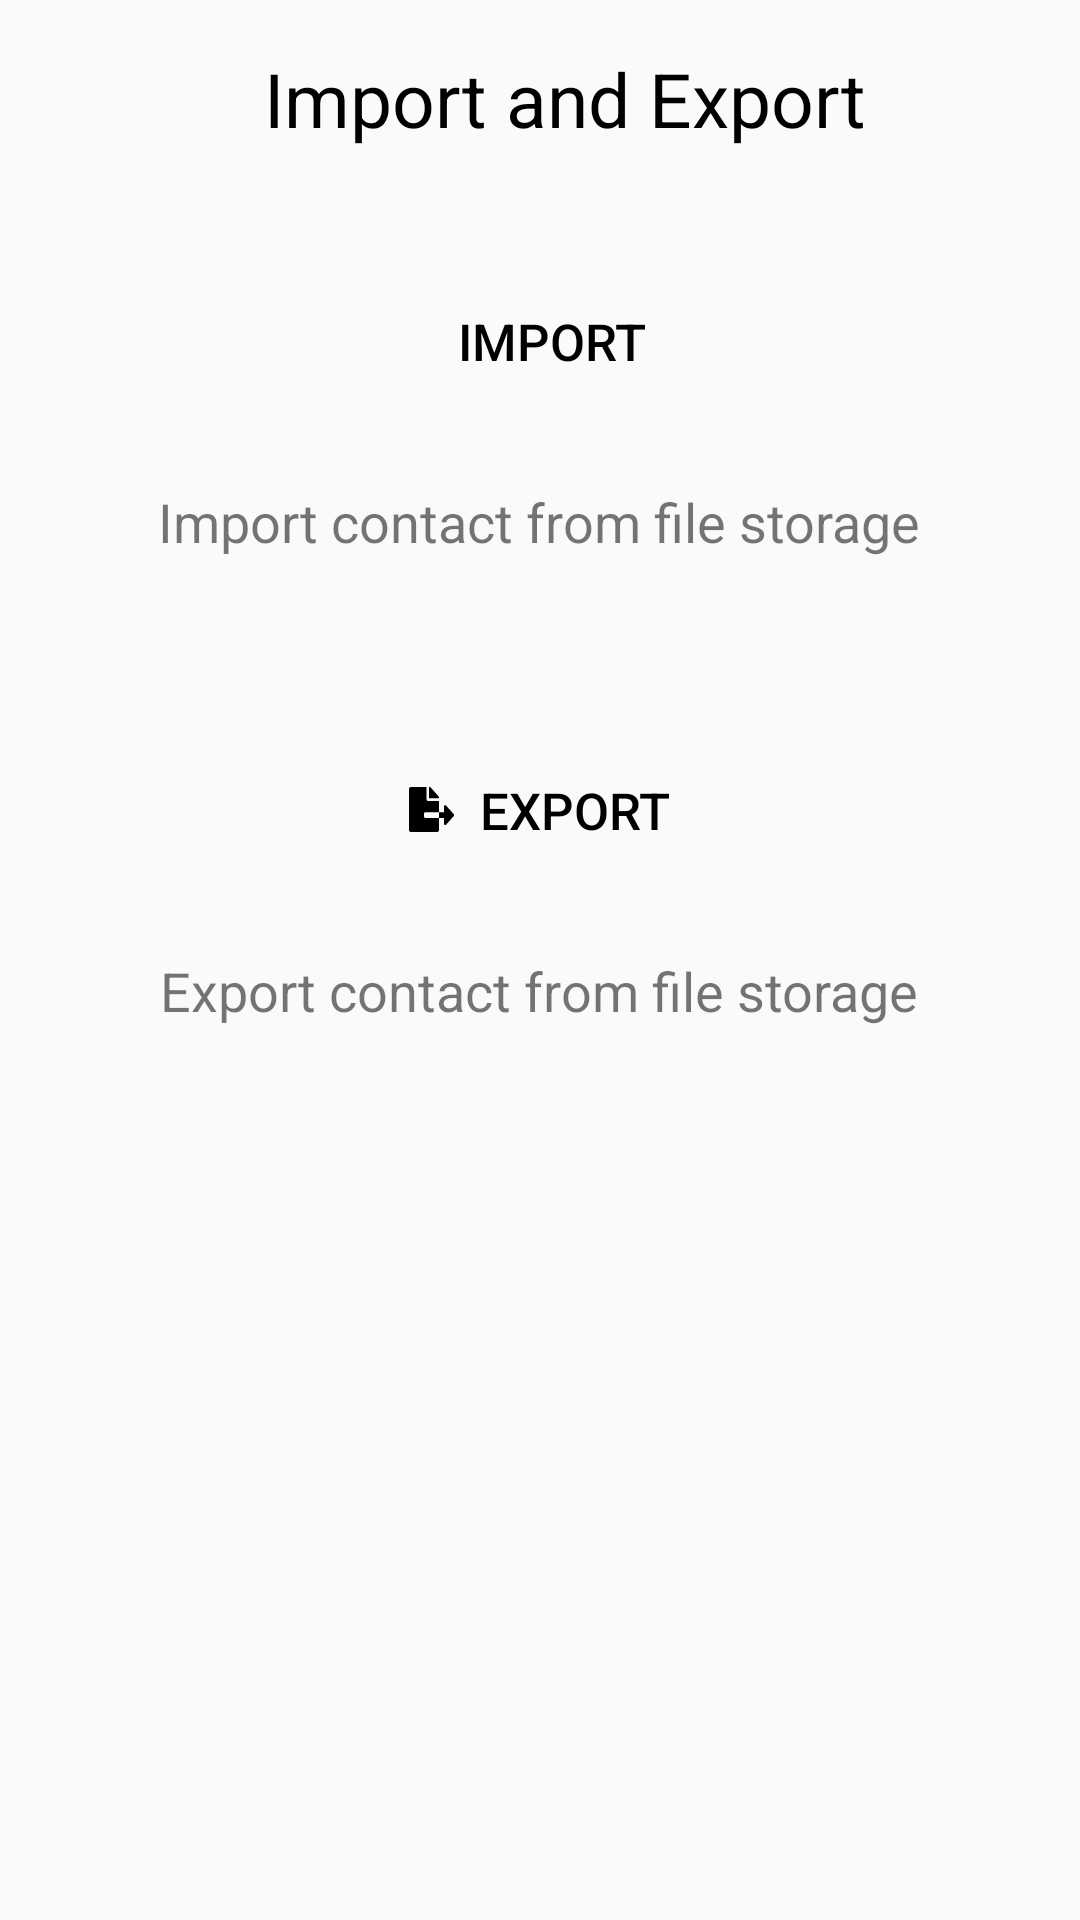

Write the Android layout XML for this screen, with the resource values it uses.
<!-- AndroidManifest.xml: application theme Theme.Contacts -->
<!-- res/layout/activity_import_and_export.xml -->
<?xml version="1.0" encoding="utf-8"?>
<RelativeLayout
    xmlns:android="http://schemas.android.com/apk/res/android"
    xmlns:app="http://schemas.android.com/apk/res-auto"
    xmlns:tools="http://schemas.android.com/tools"
    android:layout_width="match_parent"
    android:layout_height="match_parent"
    android:padding="16dp"

    tools:ignore="MissingConstraints">

<LinearLayout
android:id="@+id/top_layout"
android:layout_width="match_parent"
android:layout_height="wrap_content"
android:orientation="horizontal"
android:gravity="start"
android:layout_alignParentTop="true">

<TextView
    android:layout_width="wrap_content"
    android:layout_height="match_parent"
    android:text="Import and Export"
    android:textSize="25sp"
    android:gravity="center"
    android:layout_marginStart="16dp"
android:textColor="@color/black"
android:layout_weight="1"

/>
</LinearLayout>

    <LinearLayout
        android:id="@+id/import_layout"
        android:layout_width="match_parent"
        android:layout_height="wrap_content"
        android:orientation="vertical"
        android:gravity="center"
        android:layout_below="@id/top_layout"
        android:layout_marginTop="20dp"
        android:background="@drawable/box"
        tools:ignore="MissingConstraints">

<Button
    android:id="@+id/import_btn"
    android:layout_width="wrap_content"
    android:layout_height="wrap_content"
    android:background="@drawable/box"
    android:drawableStart="@drawable/baseline_add_24"
    android:text="  IMPORT"
    android:textColor="@android:color/black"
    android:textSize="17sp"
    android:layout_marginTop="20dp"
    android:layout_marginBottom="12dp"
android:padding="12dp"
android:gravity="center"
/>

<TextView
    android:id="@+id/import_btm_txt2"
    android:layout_width="wrap_content"
android:layout_height="wrap_content"
android:gravity="center"
android:text="Import contact from file storage"
android:textSize="18dp"
android:layout_marginTop="12dp"
    android:layout_marginBottom="20dp"
/>
</LinearLayout>

    <LinearLayout
        android:id="@+id/export_layout"
        android:layout_width="match_parent"
        android:layout_height="wrap_content"
        android:layout_below="@id/import_layout"
        android:layout_marginTop="20dp"
        android:background="@drawable/box"
        android:gravity="center"
        android:orientation="vertical"
        tools:ignore="MissingConstraints">

        <Button
            android:id="@+id/export_button"
            android:layout_width="wrap_content"
            android:layout_height="wrap_content"
            android:layout_marginTop="20dp"
            android:layout_marginBottom="12dp"
            android:background="@drawable/box"
            android:drawableStart="@drawable/file_export"
            android:gravity="center"
            android:padding="12dp"
            android:text="  EXPORT"
            android:textColor="@android:color/black"
            android:textSize="17sp" />

        <TextView
            android:id="@+id/export_btm_txt2"
            android:layout_width="wrap_content"
            android:layout_height="wrap_content"
            android:layout_marginTop="12dp"
            android:layout_marginBottom="20dp"
            android:gravity="center"
            android:text="Export contact from file storage"
            android:textSize="18dp" />
    </LinearLayout>

    </RelativeLayout>
<!-- resources referenced by this layout -->
<resources>
  <color name="black">#FF000000</color>
  <!-- drawable file_export (drawable) -->
  <vector xmlns:android="http://schemas.android.com/apk/res/android"
      android:width="15dp"
      android:height="15dp"
      android:viewportWidth="15"
      android:viewportHeight="15">
    <path
        android:pathData="M10.001,3.571C10.001,3.387 9.936,3.208 9.819,3.076L7.269,0.205C7.152,0.073 6.993,0 6.826,0H6.667V3.75H10.001V3.571ZM14.871,9.023L12.379,6.199C12.116,5.903 11.665,6.111 11.665,6.53V8.438H9.998V10.313H11.665V12.223C11.665,12.642 12.116,12.85 12.379,12.554L14.871,9.727C15.043,9.533 15.043,9.217 14.871,9.023ZM5,9.844V8.906C5,8.648 5.188,8.438 5.417,8.438H10.001V4.688H6.459C6.115,4.688 5.834,4.371 5.834,3.984V0H0.625C0.279,0 0,0.313 0,0.703V14.297C0,14.686 0.279,15 0.625,15H9.376C9.722,15 10.001,14.686 10.001,14.297V10.313H5.417C5.188,10.313 5,10.102 5,9.844Z"
        android:fillColor="#000000"/>
  </vector>
  <style name="Theme.Contacts" parent="Base.Theme.Contacts" />
  <style name="Base.Theme.Contacts" parent="Theme.AppCompat.Light.DarkActionBar">
          
           <item name="colorPrimary">#00FFFFFF</item>
  
  
  
      </style>
</resources>
